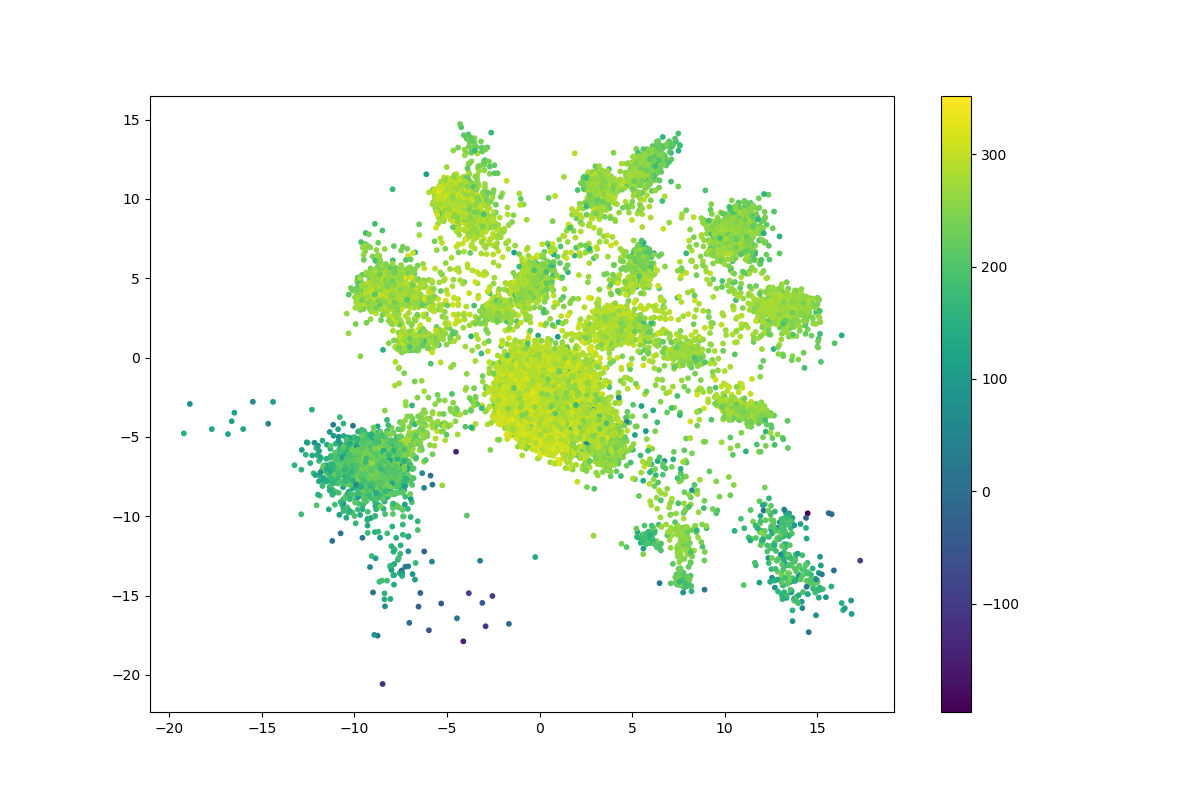

Values plotted in this chart, from the file beside it:
	log_likelihood
0	299.7
1	207.6
2	309.5
3	303.9
4	336.8
5	305.6
6	307.7
7	295
8	316.8
9	306.4
10	310
11	310.7
12	296.5
13	127.2
14	342.6
15	331
16	307.9
17	326.6
18	317.8
19	333.2
20	312.1
21	340
22	318.6
23	216.3
24	310.6
25	293.9
26	274.1
27	245.5
28	316.2
29	242.9
30	305.2
31	344.3
32	340
33	329.3
34	310.3
35	302.2
36	277.5
37	343.9
38	279.9
39	326.9
40	327.6
41	317.3
42	321.9
43	271.7
44	322.9
45	233
46	334.2
47	344.9
48	297.4
49	288.7
50	317.2
51	330.7
52	311.4
53	341.3
54	306.4
55	316.8
56	336.2
57	282.5
58	317.6
59	328.1
... 27,439 more rows
